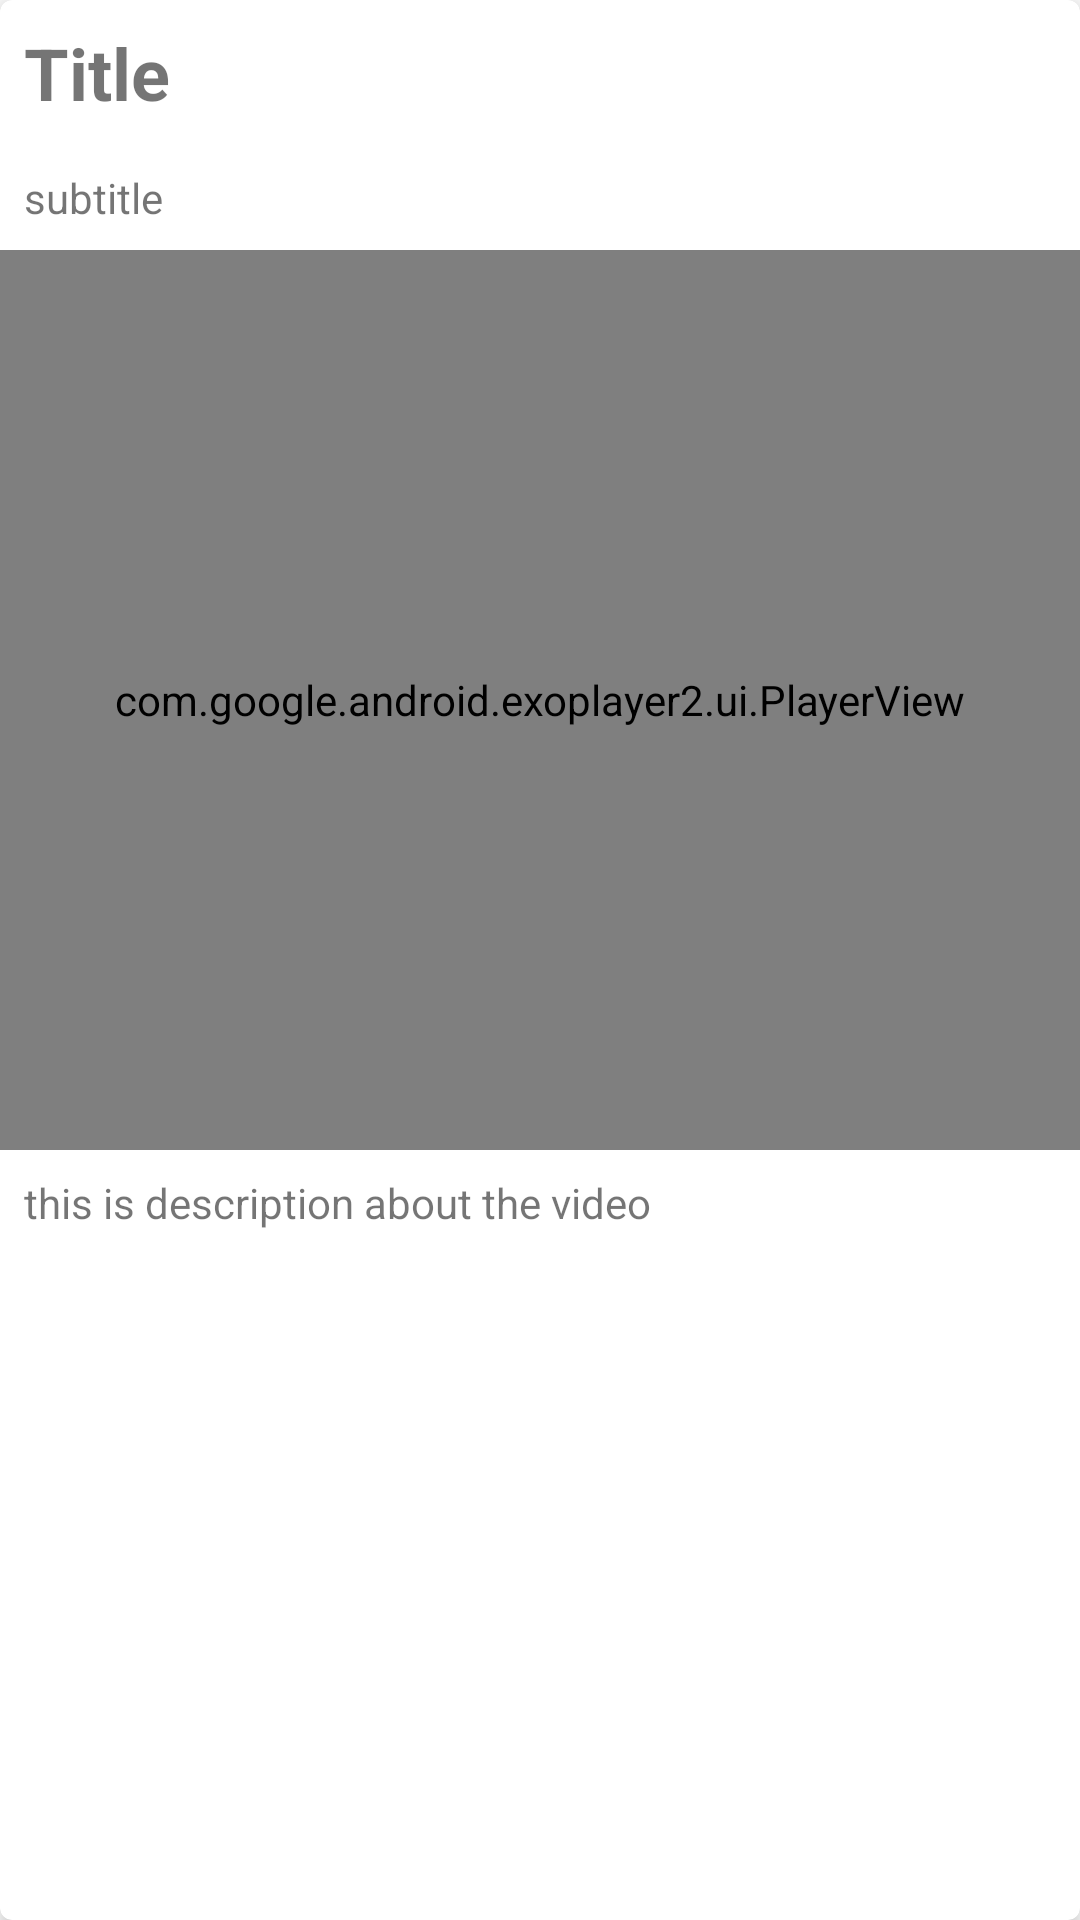

Here is an Android app screen rendered from its layout file. Give the layout XML and the strings, colors and styles it references.
<!-- AndroidManifest.xml: application theme Theme.Ex92VideoViewAndExoplayer -->
<!-- res/layout/recycler_item.xml -->
<?xml version="1.0" encoding="utf-8"?>
<com.google.android.material.card.MaterialCardView xmlns:android="http://schemas.android.com/apk/res/android"
    android:layout_width="match_parent"
    android:layout_height="wrap_content"
    xmlns:app="http://schemas.android.com/apk/res-auto"
    app:cardCornerRadius="4dp"
    app:cardElevation="4dp"
    android:layout_margin="16dp">

    <RelativeLayout
        android:layout_width="match_parent"
        android:layout_height="wrap_content">

        <TextView
            android:id="@+id/tv_title"
            android:layout_width="wrap_content"
            android:layout_height="wrap_content"
            android:textSize="24sp"
            android:textStyle="bold"
            android:text="Title"
            android:padding="8dp"/>
        <TextView
            android:id="@+id/tv_subtitle"
            android:layout_width="wrap_content"
            android:layout_height="wrap_content"
            android:layout_below="@id/tv_title"
            android:text="subtitle"
            android:padding="8dp"/>

        <com.google.android.exoplayer2.ui.PlayerView
            android:id="@+id/pv"
            android:layout_width="match_parent"
            android:layout_height="300dp"
            android:layout_below="@id/tv_subtitle"/>
        <TextView
            android:id="@+id/tv_desc"
            android:layout_width="match_parent"
            android:layout_height="wrap_content"
            android:text="this is description about the video"
            android:layout_below="@id/pv"
            android:padding="8dp"/>



    </RelativeLayout>

</com.google.android.material.card.MaterialCardView>
<!-- resources referenced by this layout -->
<resources>
  <style name="Theme.Ex92VideoViewAndExoplayer" parent="Theme.MaterialComponents.DayNight.DarkActionBar">
          
          <item name="colorPrimary">@color/purple_500</item>
          <item name="colorPrimaryVariant">@color/purple_700</item>
          <item name="colorOnPrimary">@color/white</item>
          
          <item name="colorSecondary">@color/teal_200</item>
          <item name="colorSecondaryVariant">@color/teal_700</item>
          <item name="colorOnSecondary">@color/black</item>
          
          <item name="android:statusBarColor" tools:targetApi="l">?attr/colorPrimaryVariant</item>
          
      </style>
  <!-- not gathered from this repository: default colours our renderer supplied (Android Studio template values) -->
  <color name="purple_500">#FF6200EE</color>
  <color name="purple_700">#FF3700B3</color>
  <color name="teal_200">#FF03DAC5</color>
  <color name="teal_700">#FF018786</color>
  <color name="black">#FF000000</color>
  <color name="white">#FFFFFFFF</color>
</resources>
